The GitHub repository goncziattila947/AMM_SZ_HF_cipofelismero contains a labelled image folder "brand_split" with 3 categories: Adidas, Converse, Nike. Examples follow, each with its label.

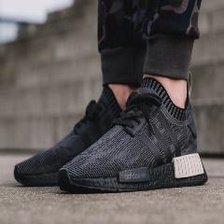
Label: Adidas

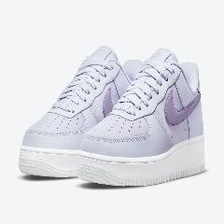
Label: Nike

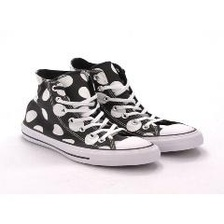
Label: Converse

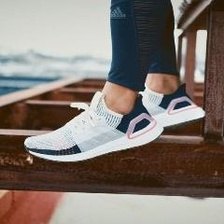
Label: Adidas

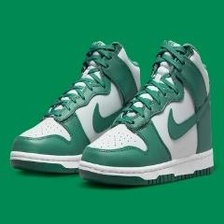
Label: Nike

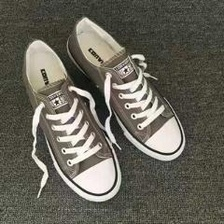
Label: Converse
